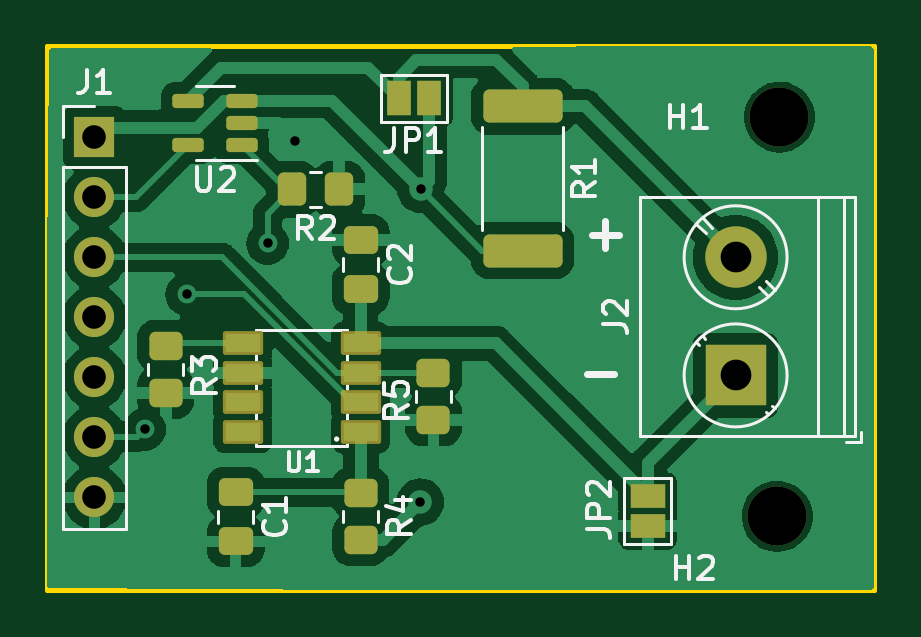
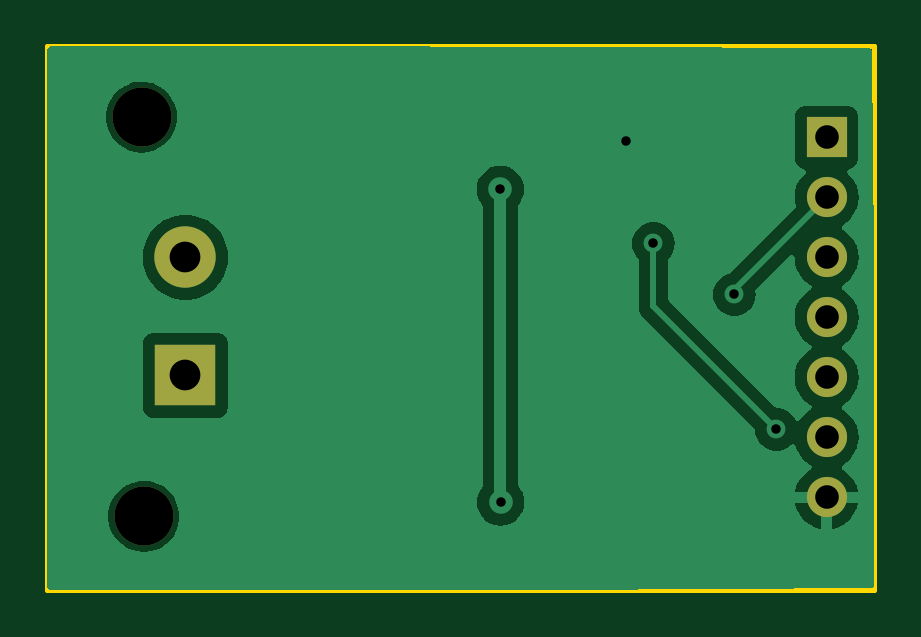
Circuit board: 11 layer files. Board 35.0 x 23.0 mm.
- bottom_copper: stcs05-B_Cu.gbl (19145 bytes)
- bottom_mask: stcs05-B_Mask.gbs (917 bytes)
- paste: stcs05-B_Paste.gbp (485 bytes)
- bottom_silk: stcs05-B_Silkscreen.gbo (927 bytes)
- outline: stcs05-Edge_Cuts.gm1 (646 bytes)
- top_copper: stcs05-F_Cu.gtl (50369 bytes)
- top_mask: stcs05-F_Mask.gts (3078 bytes)
- paste: stcs05-F_Paste.gtp (2403 bytes)
- top_silk: stcs05-F_Silkscreen.gto (19665 bytes)
- drill: stcs05-NPTH.drl (362 bytes)
- drill: stcs05-PTH.drl (663 bytes)

=== bottom_copper: stcs05-B_Cu.gbl (19145 bytes, source omitted) ===
=== bottom_mask: stcs05-B_Mask.gbs ===
G04 #@! TF.GenerationSoftware,KiCad,Pcbnew,7.0.2*
G04 #@! TF.CreationDate,2023-12-12T16:56:49+01:00*
G04 #@! TF.ProjectId,stcs05,73746373-3035-42e6-9b69-6361645f7063,rev?*
G04 #@! TF.SameCoordinates,Original*
G04 #@! TF.FileFunction,Soldermask,Bot*
G04 #@! TF.FilePolarity,Negative*
%FSLAX46Y46*%
G04 Gerber Fmt 4.6, Leading zero omitted, Abs format (unit mm)*
G04 Created by KiCad (PCBNEW 7.0.2) date 2023-12-12 16:56:49*
%MOMM*%
%LPD*%
G01*
G04 APERTURE LIST*
%ADD10C,2.500000*%
%ADD11R,2.600000X2.600000*%
%ADD12C,2.600000*%
%ADD13R,1.700000X1.700000*%
%ADD14O,1.700000X1.700000*%
G04 APERTURE END LIST*
D10*
X147300000Y-87500000D03*
D11*
X145542000Y-81534000D03*
D12*
X145542000Y-76534000D03*
D10*
X147400000Y-70600000D03*
D13*
X118400000Y-71460000D03*
D14*
X118400000Y-74000000D03*
X118400000Y-76540000D03*
X118400000Y-79080000D03*
X118400000Y-81620000D03*
X118400000Y-84160000D03*
X118400000Y-86700000D03*
M02*

=== paste: stcs05-B_Paste.gbp ===
G04 #@! TF.GenerationSoftware,KiCad,Pcbnew,7.0.2*
G04 #@! TF.CreationDate,2023-12-12T16:56:49+01:00*
G04 #@! TF.ProjectId,stcs05,73746373-3035-42e6-9b69-6361645f7063,rev?*
G04 #@! TF.SameCoordinates,Original*
G04 #@! TF.FileFunction,Paste,Bot*
G04 #@! TF.FilePolarity,Positive*
%FSLAX46Y46*%
G04 Gerber Fmt 4.6, Leading zero omitted, Abs format (unit mm)*
G04 Created by KiCad (PCBNEW 7.0.2) date 2023-12-12 16:56:49*
%MOMM*%
%LPD*%
G01*
G04 APERTURE LIST*
G04 APERTURE END LIST*
M02*

=== bottom_silk: stcs05-B_Silkscreen.gbo ===
G04 #@! TF.GenerationSoftware,KiCad,Pcbnew,7.0.2*
G04 #@! TF.CreationDate,2023-12-12T16:56:49+01:00*
G04 #@! TF.ProjectId,stcs05,73746373-3035-42e6-9b69-6361645f7063,rev?*
G04 #@! TF.SameCoordinates,Original*
G04 #@! TF.FileFunction,Legend,Bot*
G04 #@! TF.FilePolarity,Positive*
%FSLAX46Y46*%
G04 Gerber Fmt 4.6, Leading zero omitted, Abs format (unit mm)*
G04 Created by KiCad (PCBNEW 7.0.2) date 2023-12-12 16:56:49*
%MOMM*%
%LPD*%
G01*
G04 APERTURE LIST*
%ADD10C,2.500000*%
%ADD11R,2.600000X2.600000*%
%ADD12C,2.600000*%
%ADD13R,1.700000X1.700000*%
%ADD14O,1.700000X1.700000*%
G04 APERTURE END LIST*
%LPC*%
D10*
X147300000Y-87500000D03*
D11*
X145542000Y-81534000D03*
D12*
X145542000Y-76534000D03*
D10*
X147400000Y-70600000D03*
D13*
X118400000Y-71460000D03*
D14*
X118400000Y-74000000D03*
X118400000Y-76540000D03*
X118400000Y-79080000D03*
X118400000Y-81620000D03*
X118400000Y-84160000D03*
X118400000Y-86700000D03*
%LPD*%
M02*

=== outline: stcs05-Edge_Cuts.gm1 ===
G04 #@! TF.GenerationSoftware,KiCad,Pcbnew,7.0.2*
G04 #@! TF.CreationDate,2023-12-12T16:56:49+01:00*
G04 #@! TF.ProjectId,stcs05,73746373-3035-42e6-9b69-6361645f7063,rev?*
G04 #@! TF.SameCoordinates,Original*
G04 #@! TF.FileFunction,Profile,NP*
%FSLAX46Y46*%
G04 Gerber Fmt 4.6, Leading zero omitted, Abs format (unit mm)*
G04 Created by KiCad (PCBNEW 7.0.2) date 2023-12-12 16:56:49*
%MOMM*%
%LPD*%
G01*
G04 APERTURE LIST*
G04 #@! TA.AperFunction,Profile*
%ADD10C,0.200000*%
G04 #@! TD*
G04 APERTURE END LIST*
D10*
X116400000Y-67600000D02*
X151400000Y-67600000D01*
X151400000Y-90600000D01*
X116400000Y-90600000D01*
X116400000Y-67600000D01*
M02*

=== top_copper: stcs05-F_Cu.gtl (50369 bytes, source omitted) ===
=== top_mask: stcs05-F_Mask.gts (3078 bytes, source withheld) ===
=== paste: stcs05-F_Paste.gtp (2403 bytes, source withheld) ===
=== top_silk: stcs05-F_Silkscreen.gto (19665 bytes, source omitted) ===
=== drill: stcs05-NPTH.drl ===
M48
; DRILL file {KiCad 7.0.2} date Tue Dec 12 16:56:53 2023
; FORMAT={-:-/ absolute / metric / decimal}
; #@! TF.CreationDate,2023-12-12T16:56:53+01:00
; #@! TF.GenerationSoftware,Kicad,Pcbnew,7.0.2
; #@! TF.FileFunction,NonPlated,1,2,NPTH
FMAT,2
METRIC
; #@! TA.AperFunction,NonPlated,NPTH,ComponentDrill
T1C2.500
%
G90
G05
T1
X147.3Y-87.5
X147.4Y-70.6
T0
M30

=== drill: stcs05-PTH.drl ===
M48
; DRILL file {KiCad 7.0.2} date Tue Dec 12 16:56:53 2023
; FORMAT={-:-/ absolute / metric / decimal}
; #@! TF.CreationDate,2023-12-12T16:56:53+01:00
; #@! TF.GenerationSoftware,Kicad,Pcbnew,7.0.2
; #@! TF.FileFunction,Plated,1,2,PTH
FMAT,2
METRIC
; #@! TA.AperFunction,Plated,PTH,ViaDrill
T1C0.400
; #@! TA.AperFunction,Plated,PTH,ComponentDrill
T2C1.000
; #@! TA.AperFunction,Plated,PTH,ComponentDrill
T3C1.300
%
G90
G05
T1
X120.523Y-83.82
X122.301Y-78.105
X125.73Y-75.946
X126.9Y-71.6
X132.2Y-86.9
X132.207Y-73.66
T2
X118.4Y-71.46
X118.4Y-74.0
X118.4Y-76.54
X118.4Y-79.08
X118.4Y-81.62
X118.4Y-84.16
X118.4Y-86.7
T3
X145.542Y-76.534
X145.542Y-81.534
T0
M30

